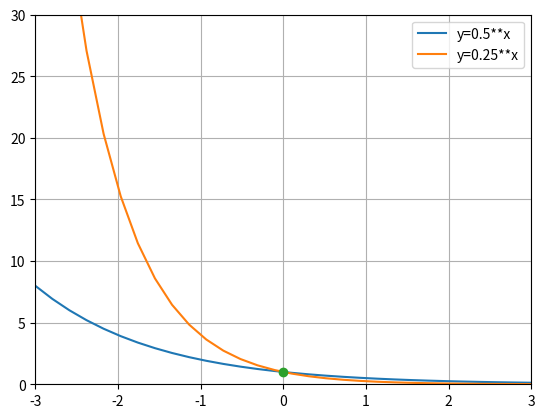

The script that saved this image:
import matplotlib.pyplot as plt
import numpy as np

x2 = np.linspace(-3, 3, 30)
x4 = np.linspace(-3, 3, 30)
y2 = 0.5**x2
y4 = 0.25**x4

plt.plot(x2, y2, label='y=0.5**x')
plt.plot(x4, y4, label='y=0.25**x')
plt.plot(0, 1, '-o')
plt.legend(loc="best")
plt.axis([-3, 3, 0, 30])
plt.grid()
plt.show()